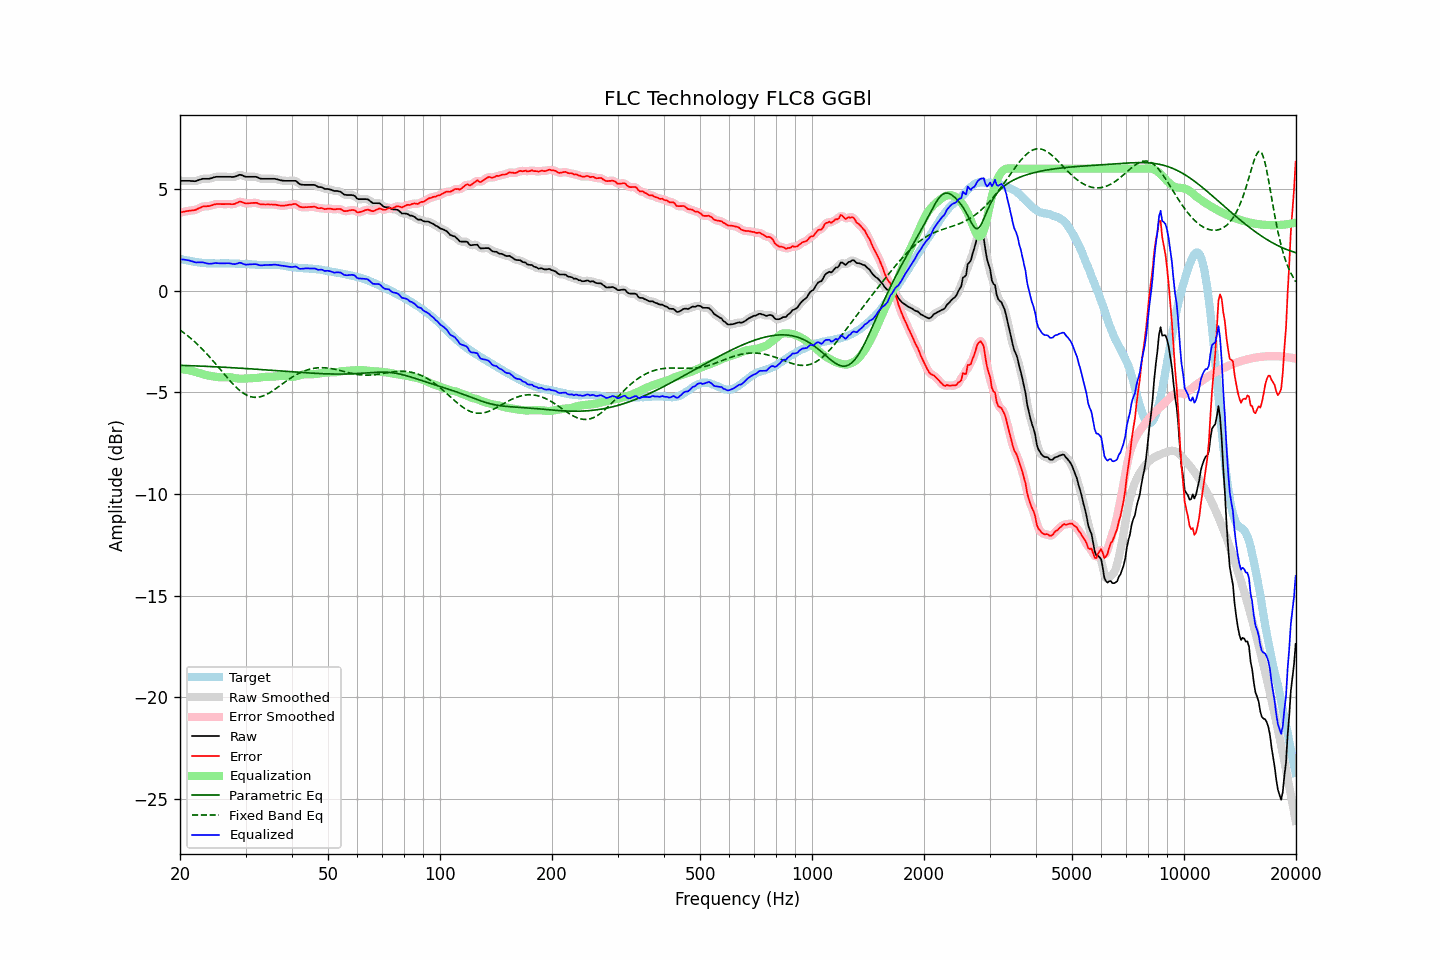

Source data for this figure (header and first rows):
frequency, raw, error, smoothed, error_smoothed, equalization, parametric_eq, fixed_band_eq, equalized_raw, equalized_smoothed, target
20.00, 5.40, 3.84, 5.40, 3.84, -3.86, -3.67, -1.94, 1.55, 1.55, 1.57
20.20, 5.40, 3.86, 5.40, 3.86, -3.86, -3.68, -2.00, 1.54, 1.54, 1.55
20.40, 5.40, 3.88, 5.40, 3.88, -3.87, -3.68, -2.05, 1.53, 1.53, 1.52
20.61, 5.40, 3.89, 5.40, 3.89, -3.88, -3.68, -2.11, 1.52, 1.52, 1.51
20.81, 5.40, 3.91, 5.40, 3.91, -3.89, -3.68, -2.17, 1.51, 1.51, 1.49
21.02, 5.40, 3.92, 5.40, 3.92, -3.91, -3.69, -2.24, 1.50, 1.49, 1.48
21.23, 5.40, 3.94, 5.40, 3.94, -3.92, -3.69, -2.30, 1.48, 1.48, 1.46
21.44, 5.39, 3.94, 5.40, 3.94, -3.94, -3.69, -2.37, 1.45, 1.45, 1.45
21.66, 5.39, 3.95, 5.39, 3.95, -3.96, -3.70, -2.44, 1.43, 1.43, 1.44
21.87, 5.38, 3.96, 5.39, 3.96, -3.98, -3.70, -2.51, 1.40, 1.41, 1.42
22.09, 5.39, 3.98, 5.40, 3.99, -4.01, -3.70, -2.58, 1.39, 1.39, 1.41
22.31, 5.42, 4.02, 5.42, 4.02, -4.03, -3.71, -2.65, 1.39, 1.39, 1.40
22.54, 5.45, 4.06, 5.45, 4.06, -4.06, -3.71, -2.73, 1.39, 1.39, 1.39
22.76, 5.47, 4.10, 5.48, 4.10, -4.08, -3.71, -2.81, 1.39, 1.40, 1.38
22.99, 5.50, 4.14, 5.50, 4.13, -4.11, -3.72, -2.89, 1.40, 1.39, 1.37
23.22, 5.50, 4.15, 5.50, 4.14, -4.13, -3.72, -2.97, 1.38, 1.38, 1.36
23.45, 5.50, 4.15, 5.50, 4.15, -4.15, -3.72, -3.05, 1.36, 1.36, 1.36
23.69, 5.50, 4.16, 5.50, 4.16, -4.17, -3.73, -3.14, 1.34, 1.34, 1.35
23.92, 5.50, 4.16, 5.51, 4.16, -4.18, -3.73, -3.23, 1.32, 1.33, 1.34
24.16, 5.52, 4.18, 5.52, 4.18, -4.20, -3.73, -3.31, 1.33, 1.33, 1.34
24.40, 5.54, 4.20, 5.55, 4.20, -4.21, -3.74, -3.40, 1.33, 1.34, 1.34
24.65, 5.57, 4.23, 5.57, 4.23, -4.22, -3.74, -3.50, 1.35, 1.35, 1.34
24.89, 5.59, 4.25, 5.59, 4.25, -4.24, -3.75, -3.59, 1.36, 1.35, 1.34
25.14, 5.60, 4.26, 5.60, 4.26, -4.25, -3.75, -3.68, 1.36, 1.35, 1.34
25.39, 5.60, 4.26, 5.61, 4.27, -4.26, -3.75, -3.78, 1.35, 1.35, 1.34
25.65, 5.60, 4.27, 5.60, 4.26, -4.26, -3.76, -3.87, 1.34, 1.34, 1.34
25.91, 5.60, 4.26, 5.60, 4.26, -4.27, -3.76, -3.96, 1.34, 1.34, 1.35
26.16, 5.60, 4.26, 5.60, 4.26, -4.26, -3.77, -4.06, 1.34, 1.34, 1.35
26.43, 5.60, 4.26, 5.60, 4.26, -4.26, -3.77, -4.15, 1.35, 1.35, 1.34
26.69, 5.60, 4.26, 5.60, 4.26, -4.25, -3.78, -4.24, 1.35, 1.35, 1.34
26.96, 5.60, 4.26, 5.60, 4.26, -4.25, -3.78, -4.34, 1.35, 1.35, 1.34
27.23, 5.60, 4.26, 5.60, 4.26, -4.26, -3.78, -4.43, 1.35, 1.34, 1.34
27.50, 5.59, 4.25, 5.59, 4.25, -4.27, -3.79, -4.51, 1.32, 1.33, 1.34
27.77, 5.59, 4.26, 5.60, 4.26, -4.28, -3.79, -4.60, 1.31, 1.31, 1.34
28.05, 5.60, 4.27, 5.61, 4.27, -4.30, -3.80, -4.68, 1.30, 1.31, 1.34
28.33, 5.63, 4.31, 5.64, 4.31, -4.31, -3.80, -4.76, 1.32, 1.32, 1.33
28.62, 5.66, 4.34, 5.67, 4.34, -4.32, -3.81, -4.83, 1.34, 1.35, 1.32
28.90, 5.70, 4.38, 5.69, 4.37, -4.33, -3.81, -4.90, 1.37, 1.36, 1.32
29.19, 5.69, 4.37, 5.69, 4.37, -4.33, -3.82, -4.97, 1.36, 1.36, 1.32
29.48, 5.66, 4.34, 5.66, 4.34, -4.33, -3.82, -5.02, 1.33, 1.33, 1.32
29.78, 5.62, 4.31, 5.63, 4.31, -4.33, -3.83, -5.08, 1.29, 1.30, 1.32
30.08, 5.60, 4.29, 5.61, 4.29, -4.32, -3.83, -5.12, 1.28, 1.29, 1.32
30.38, 5.60, 4.29, 5.60, 4.29, -4.32, -3.84, -5.16, 1.29, 1.28, 1.31
30.68, 5.60, 4.30, 5.60, 4.30, -4.31, -3.84, -5.19, 1.29, 1.29, 1.30
30.99, 5.60, 4.30, 5.60, 4.31, -4.31, -3.85, -5.22, 1.30, 1.30, 1.30
31.30, 5.60, 4.32, 5.61, 4.32, -4.30, -3.85, -5.23, 1.30, 1.30, 1.29
31.61, 5.60, 4.32, 5.61, 4.32, -4.30, -3.86, -5.25, 1.30, 1.30, 1.28
31.93, 5.60, 4.32, 5.60, 4.32, -4.30, -3.86, -5.25, 1.31, 1.30, 1.28
32.24, 5.58, 4.31, 5.58, 4.30, -4.29, -3.87, -5.25, 1.29, 1.28, 1.27
32.57, 5.54, 4.28, 5.55, 4.28, -4.28, -3.87, -5.24, 1.26, 1.27, 1.27
32.89, 5.51, 4.25, 5.52, 4.26, -4.27, -3.88, -5.22, 1.24, 1.25, 1.26
33.22, 5.50, 4.24, 5.50, 4.24, -4.26, -3.88, -5.20, 1.24, 1.25, 1.26
33.55, 5.50, 4.24, 5.50, 4.24, -4.25, -3.89, -5.17, 1.25, 1.25, 1.26
33.89, 5.50, 4.24, 5.50, 4.24, -4.24, -3.90, -5.14, 1.26, 1.26, 1.27
34.23, 5.50, 4.24, 5.50, 4.24, -4.24, -3.90, -5.10, 1.27, 1.27, 1.26
34.57, 5.50, 4.24, 5.50, 4.24, -4.24, -3.91, -5.06, 1.27, 1.27, 1.26
34.92, 5.50, 4.24, 5.50, 4.24, -4.24, -3.91, -5.01, 1.27, 1.27, 1.27
35.27, 5.50, 4.24, 5.51, 4.24, -4.24, -3.92, -4.96, 1.27, 1.27, 1.26
35.62, 5.50, 4.23, 5.50, 4.24, -4.23, -3.92, -4.91, 1.27, 1.27, 1.27
35.97, 5.50, 4.24, 5.50, 4.23, -4.22, -3.93, -4.86, 1.28, 1.28, 1.27
... 635 more rows
